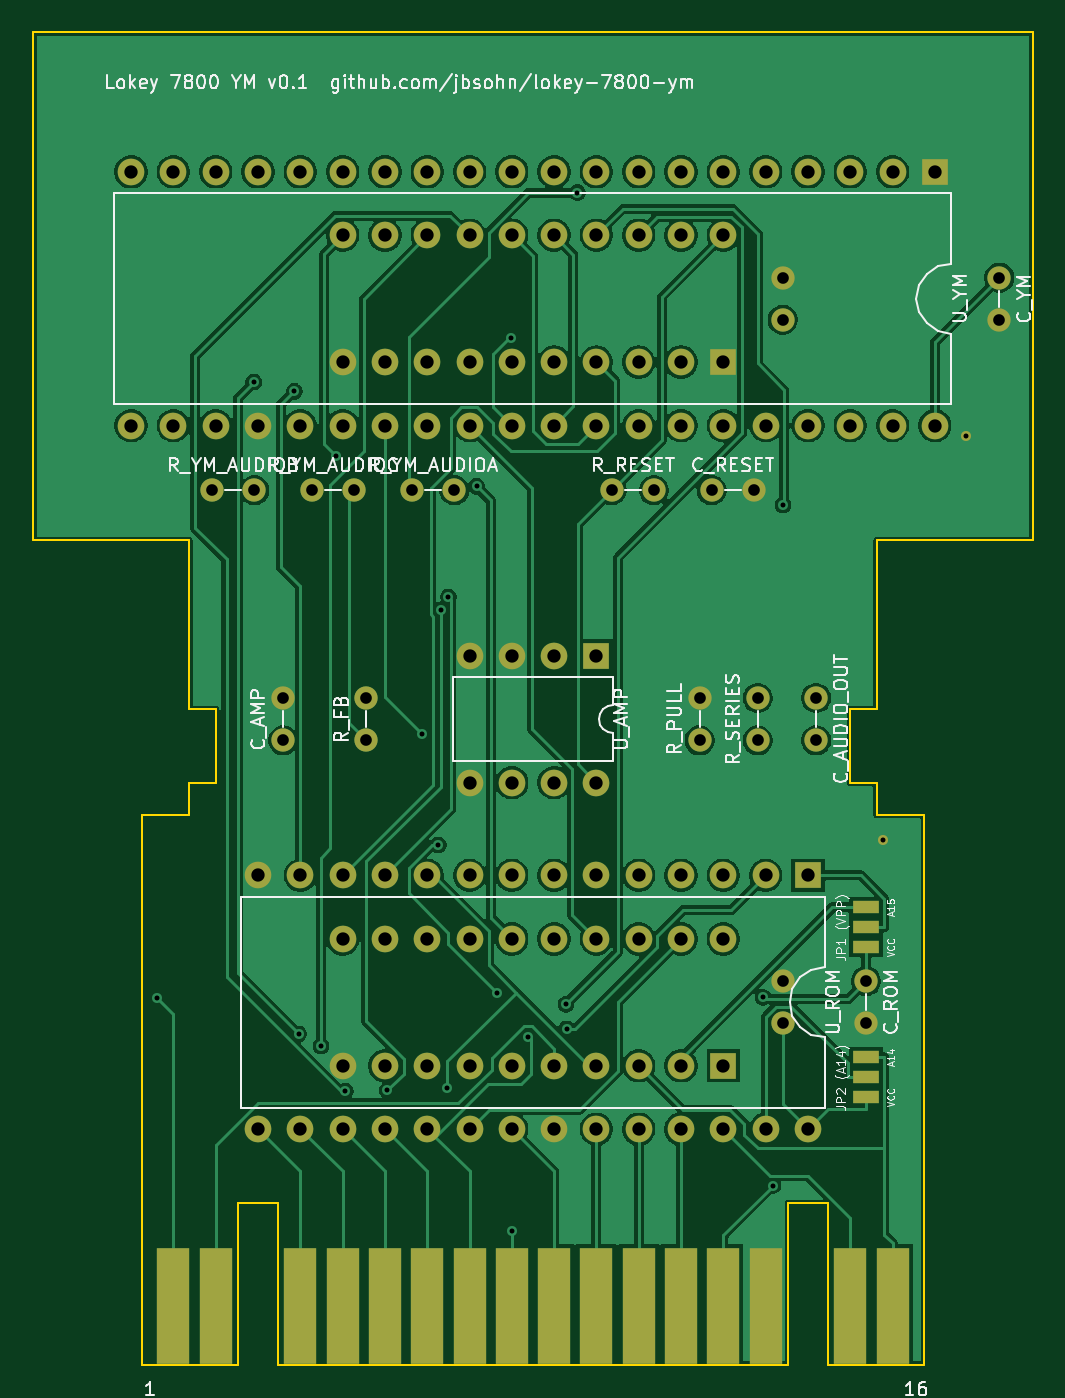
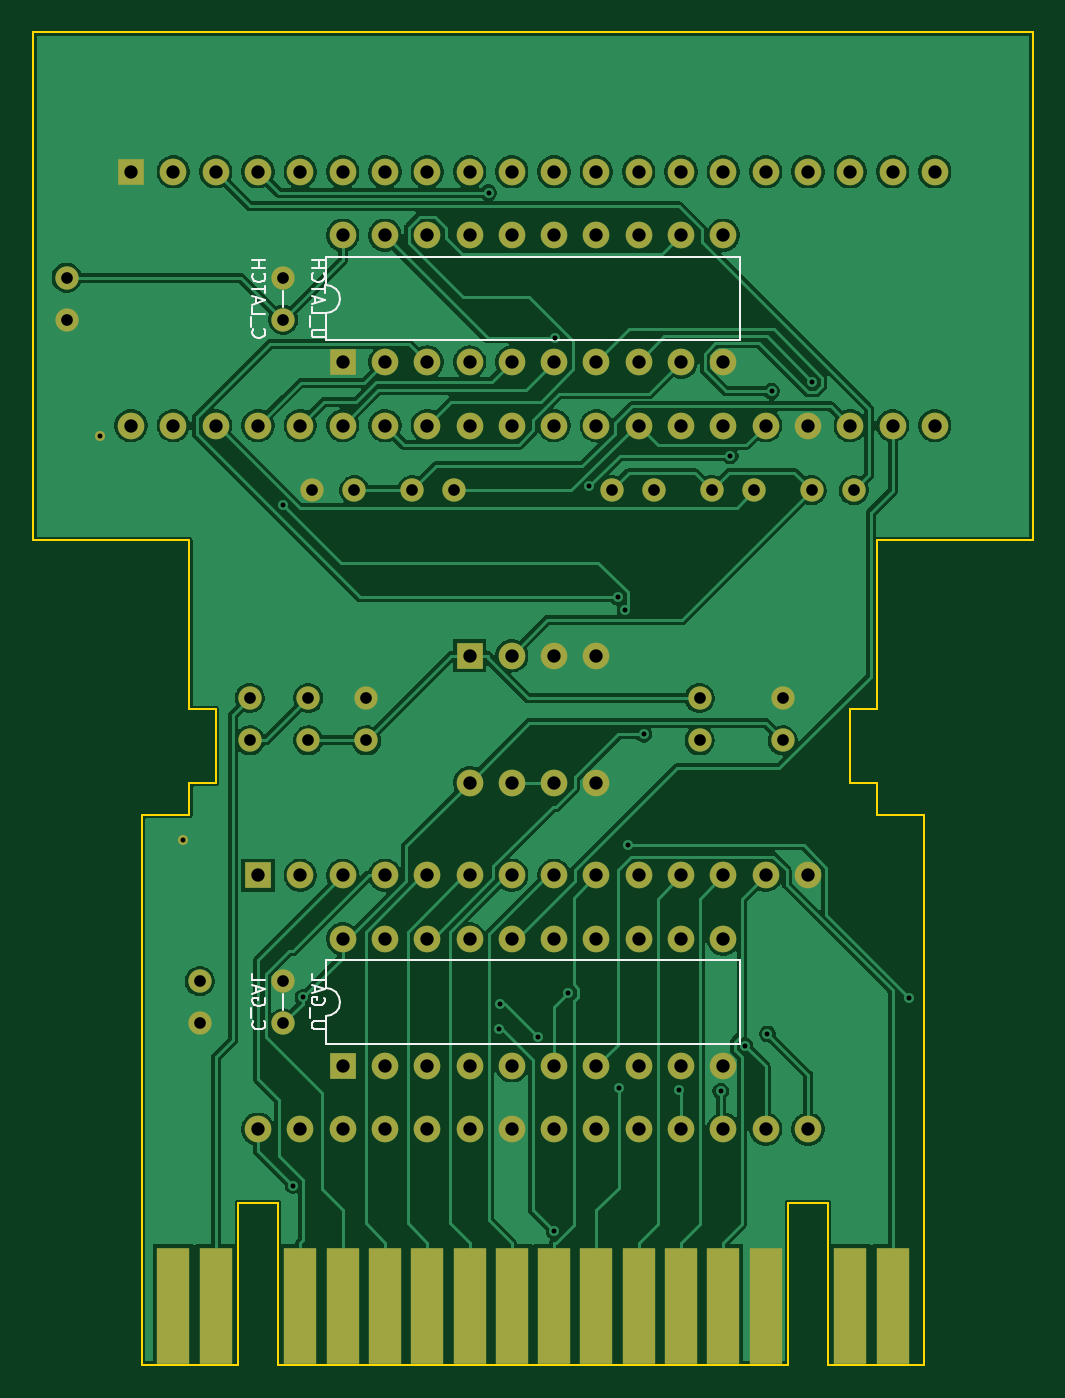
Circuit board: 10 layer files. Board 60.0 x 80.0 mm.
- bottom_copper: index-B_Cu.gbl (126287 bytes)
- bottom_mask: index-B_Mask.gbs (5164 bytes)
- paste: index-B_Paste.gbp (908 bytes)
- bottom_silk: index-B_Silkscreen.gbo (9297 bytes)
- outline: index-Edge_Cuts.gm1 (1896 bytes)
- top_copper: index-F_Cu.gtl (139911 bytes)
- top_mask: index-F_Mask.gts (5404 bytes)
- paste: index-F_Paste.gtp (1138 bytes)
- top_silk: index-F_Silkscreen.gto (75148 bytes)
- drill: index.drl (3047 bytes)

=== bottom_copper: index-B_Cu.gbl (126287 bytes, source omitted) ===
=== bottom_mask: index-B_Mask.gbs ===
%TF.GenerationSoftware,KiCad,Pcbnew,10.0.3*%
%TF.CreationDate,2026-06-23T23:37:30-04:00*%
%TF.ProjectId,index,696e6465-782e-46b6-9963-61645f706362,Rev1*%
%TF.SameCoordinates,Original*%
%TF.FileFunction,Soldermask,Bot*%
%TF.FilePolarity,Negative*%
%FSLAX46Y46*%
G04 Gerber Fmt 4.6, Leading zero omitted, Abs format (unit mm)*
G04 Created by KiCad (PCBNEW 10.0.3) date 2026-06-23 23:37:30*
%MOMM*%
%LPD*%
G01*
G04 APERTURE LIST*
%ADD10C,1.400000*%
%ADD11R,1.600000X1.600000*%
%ADD12C,1.600000*%
%ADD13C,0.600000*%
%ADD14R,2.000000X7.000000*%
G04 APERTURE END LIST*
D10*
%TO.C,C_AMP*%
X85000000Y-102520000D03*
X85000000Y-99980000D03*
%TD*%
%TO.C,C_RESET*%
X110730000Y-87500000D03*
X113270000Y-87500000D03*
%TD*%
D11*
%TO.C,U_YM*%
X124130000Y-68380000D03*
D12*
X121590000Y-68380000D03*
X119050000Y-68380000D03*
X116510000Y-68380000D03*
X113970000Y-68380000D03*
X111430000Y-68380000D03*
X108890000Y-68380000D03*
X106350000Y-68380000D03*
X103810000Y-68380000D03*
X101270000Y-68380000D03*
X98730000Y-68380000D03*
X96190000Y-68380000D03*
X93650000Y-68380000D03*
X91110000Y-68380000D03*
X88570000Y-68380000D03*
X86030000Y-68380000D03*
X83490000Y-68380000D03*
X80950000Y-68380000D03*
X78410000Y-68380000D03*
X75870000Y-68380000D03*
X75870000Y-83620000D03*
X78410000Y-83620000D03*
X80950000Y-83620000D03*
X83490000Y-83620000D03*
X86030000Y-83620000D03*
X88570000Y-83620000D03*
X91110000Y-83620000D03*
X93650000Y-83620000D03*
X96190000Y-83620000D03*
X98730000Y-83620000D03*
X101270000Y-83620000D03*
X103810000Y-83620000D03*
X106350000Y-83620000D03*
X108890000Y-83620000D03*
X111430000Y-83620000D03*
X113970000Y-83620000D03*
X116510000Y-83620000D03*
X119050000Y-83620000D03*
X121590000Y-83620000D03*
X124130000Y-83620000D03*
%TD*%
D10*
%TO.C,R_YM_AUDIOC*%
X86730000Y-87500000D03*
X89270000Y-87500000D03*
%TD*%
%TO.C,C_LATCH*%
X115000000Y-77270000D03*
X115000000Y-74730000D03*
%TD*%
%TO.C,R_PULL*%
X110000000Y-102520000D03*
X110000000Y-99980000D03*
%TD*%
D11*
%TO.C,U_ROM*%
X116510000Y-110630000D03*
D12*
X113970000Y-110630000D03*
X111430000Y-110630000D03*
X108890000Y-110630000D03*
X106350000Y-110630000D03*
X103810000Y-110630000D03*
X101270000Y-110630000D03*
X98730000Y-110630000D03*
X96190000Y-110630000D03*
X93650000Y-110630000D03*
X91110000Y-110630000D03*
X88570000Y-110630000D03*
X86030000Y-110630000D03*
X83490000Y-110630000D03*
X83490000Y-125870000D03*
X86030000Y-125870000D03*
X88570000Y-125870000D03*
X91110000Y-125870000D03*
X93650000Y-125870000D03*
X96190000Y-125870000D03*
X98730000Y-125870000D03*
X101270000Y-125870000D03*
X103810000Y-125870000D03*
X106350000Y-125870000D03*
X108890000Y-125870000D03*
X111430000Y-125870000D03*
X113970000Y-125870000D03*
X116510000Y-125870000D03*
%TD*%
D11*
%TO.C,U_GAL*%
X111430000Y-122060000D03*
D12*
X108890000Y-122060000D03*
X106350000Y-122060000D03*
X103810000Y-122060000D03*
X101270000Y-122060000D03*
X98730000Y-122060000D03*
X96190000Y-122060000D03*
X93650000Y-122060000D03*
X91110000Y-122060000D03*
X88570000Y-122060000D03*
X88570000Y-114440000D03*
X91110000Y-114440000D03*
X93650000Y-114440000D03*
X96190000Y-114440000D03*
X98730000Y-114440000D03*
X101270000Y-114440000D03*
X103810000Y-114440000D03*
X106350000Y-114440000D03*
X108890000Y-114440000D03*
X111430000Y-114440000D03*
%TD*%
D11*
%TO.C,U_AMP*%
X103810000Y-97440000D03*
D12*
X101270000Y-97440000D03*
X98730000Y-97440000D03*
X96190000Y-97440000D03*
X96190000Y-105060000D03*
X98730000Y-105060000D03*
X101270000Y-105060000D03*
X103810000Y-105060000D03*
%TD*%
D11*
%TO.C,U_LATCH*%
X111430000Y-79810000D03*
D12*
X108890000Y-79810000D03*
X106350000Y-79810000D03*
X103810000Y-79810000D03*
X101270000Y-79810000D03*
X98730000Y-79810000D03*
X96190000Y-79810000D03*
X93650000Y-79810000D03*
X91110000Y-79810000D03*
X88570000Y-79810000D03*
X88570000Y-72190000D03*
X91110000Y-72190000D03*
X93650000Y-72190000D03*
X96190000Y-72190000D03*
X98730000Y-72190000D03*
X101270000Y-72190000D03*
X103810000Y-72190000D03*
X106350000Y-72190000D03*
X108890000Y-72190000D03*
X111430000Y-72190000D03*
%TD*%
D13*
%TO.C,U7*%
X126000000Y-84250000D03*
%TD*%
%TO.C,U6*%
X121000000Y-108500000D03*
%TD*%
D10*
%TO.C,C_ROM*%
X120000000Y-116980000D03*
X120000000Y-119520000D03*
%TD*%
D14*
%TO.C,J1*%
X121590000Y-136490000D03*
X119050000Y-136490000D03*
X113970000Y-136490000D03*
X111430000Y-136490000D03*
X108890000Y-136490000D03*
X106350000Y-136490000D03*
X103810000Y-136490000D03*
X101270000Y-136490000D03*
X98730000Y-136490000D03*
X96190000Y-136490000D03*
X93650000Y-136490000D03*
X91110000Y-136490000D03*
X88570000Y-136490000D03*
X86030000Y-136490000D03*
X80950000Y-136490000D03*
X78410000Y-136490000D03*
%TD*%
D10*
%TO.C,C_YM*%
X128000000Y-74730000D03*
X128000000Y-77270000D03*
%TD*%
%TO.C,R_FB*%
X90000000Y-102520000D03*
X90000000Y-99980000D03*
%TD*%
%TO.C,C_AUDIO_OUT*%
X117000000Y-102520000D03*
X117000000Y-99980000D03*
%TD*%
%TO.C,R_RESET*%
X104730000Y-87500000D03*
X107270000Y-87500000D03*
%TD*%
%TO.C,C_GAL*%
X115000000Y-119520000D03*
X115000000Y-116980000D03*
%TD*%
%TO.C,R_SERIES*%
X113500000Y-102520000D03*
X113500000Y-99980000D03*
%TD*%
%TO.C,R_YM_AUDIOB*%
X80730000Y-87500000D03*
X83270000Y-87500000D03*
%TD*%
%TO.C,R_YM_AUDIOA*%
X92730000Y-87500000D03*
X95270000Y-87500000D03*
%TD*%
M02*

=== paste: index-B_Paste.gbp ===
%TF.GenerationSoftware,KiCad,Pcbnew,10.0.3*%
%TF.CreationDate,2026-06-23T23:37:30-04:00*%
%TF.ProjectId,index,696e6465-782e-46b6-9963-61645f706362,Rev1*%
%TF.SameCoordinates,Original*%
%TF.FileFunction,Paste,Bot*%
%TF.FilePolarity,Positive*%
%FSLAX46Y46*%
G04 Gerber Fmt 4.6, Leading zero omitted, Abs format (unit mm)*
G04 Created by KiCad (PCBNEW 10.0.3) date 2026-06-23 23:37:30*
%MOMM*%
%LPD*%
G01*
G04 APERTURE LIST*
%ADD10R,2.000000X7.000000*%
G04 APERTURE END LIST*
D10*
%TO.C,J1*%
X121590000Y-136490000D03*
X119050000Y-136490000D03*
X113970000Y-136490000D03*
X111430000Y-136490000D03*
X108890000Y-136490000D03*
X106350000Y-136490000D03*
X103810000Y-136490000D03*
X101270000Y-136490000D03*
X98730000Y-136490000D03*
X96190000Y-136490000D03*
X93650000Y-136490000D03*
X91110000Y-136490000D03*
X88570000Y-136490000D03*
X86030000Y-136490000D03*
X80950000Y-136490000D03*
X78410000Y-136490000D03*
%TD*%
M02*

=== bottom_silk: index-B_Silkscreen.gbo (9297 bytes, source omitted) ===
=== outline: index-Edge_Cuts.gm1 ===
%TF.GenerationSoftware,KiCad,Pcbnew,10.0.3*%
%TF.CreationDate,2026-06-23T23:37:30-04:00*%
%TF.ProjectId,index,696e6465-782e-46b6-9963-61645f706362,Rev1*%
%TF.SameCoordinates,Original*%
%TF.FileFunction,Profile,NP*%
%FSLAX46Y46*%
G04 Gerber Fmt 4.6, Leading zero omitted, Abs format (unit mm)*
G04 Created by KiCad (PCBNEW 10.0.3) date 2026-06-23 23:37:30*
%MOMM*%
%LPD*%
G01*
G04 APERTURE LIST*
%TA.AperFunction,Profile*%
%ADD10C,0.100000*%
%TD*%
G04 APERTURE END LIST*
D10*
X70000000Y-60000000D02*
X130000000Y-60000000D01*
X70000000Y-90500000D02*
X70000000Y-60000000D01*
X76500000Y-107000000D02*
X79360000Y-107000000D01*
X76500000Y-140000000D02*
X76500000Y-107000000D01*
X79360000Y-90500000D02*
X70000000Y-90500000D01*
X79360000Y-100630000D02*
X79360000Y-90500000D01*
X79360000Y-105080000D02*
X80950000Y-105080000D01*
X79360000Y-107000000D02*
X79360000Y-105080000D01*
X80950000Y-100630000D02*
X79360000Y-100630000D01*
X80950000Y-105080000D02*
X80950000Y-100630000D01*
X82290000Y-130300000D02*
X82290000Y-140000000D01*
X82290000Y-140000000D02*
X76500000Y-140000000D01*
X84690000Y-130300000D02*
X82290000Y-130300000D01*
X84690000Y-140000000D02*
X84690000Y-130300000D01*
X115310000Y-130300000D02*
X115310000Y-140000000D01*
X115310000Y-140000000D02*
X84690000Y-140000000D01*
X117710000Y-130300000D02*
X115310000Y-130300000D01*
X117710000Y-140000000D02*
X117710000Y-130300000D01*
X119050000Y-100630000D02*
X119050000Y-105080000D01*
X119050000Y-105080000D02*
X120640000Y-105080000D01*
X120640000Y-90500000D02*
X120640000Y-100630000D01*
X120640000Y-100630000D02*
X119050000Y-100630000D01*
X120640000Y-105080000D02*
X120640000Y-107000000D01*
X120640000Y-107000000D02*
X123500000Y-107000000D01*
X123500000Y-107000000D02*
X123500000Y-140000000D01*
X123500000Y-140000000D02*
X117710000Y-140000000D01*
X130000000Y-60000000D02*
X130000000Y-90500000D01*
X130000000Y-90500000D02*
X120640000Y-90500000D01*
M02*

=== top_copper: index-F_Cu.gtl (139911 bytes, source omitted) ===
=== top_mask: index-F_Mask.gts (5404 bytes, source omitted) ===
=== paste: index-F_Paste.gtp ===
%TF.GenerationSoftware,KiCad,Pcbnew,10.0.3*%
%TF.CreationDate,2026-06-23T23:37:30-04:00*%
%TF.ProjectId,index,696e6465-782e-46b6-9963-61645f706362,Rev1*%
%TF.SameCoordinates,Original*%
%TF.FileFunction,Paste,Top*%
%TF.FilePolarity,Positive*%
%FSLAX46Y46*%
G04 Gerber Fmt 4.6, Leading zero omitted, Abs format (unit mm)*
G04 Created by KiCad (PCBNEW 10.0.3) date 2026-06-23 23:37:30*
%MOMM*%
%LPD*%
G01*
G04 APERTURE LIST*
%ADD10R,1.600000X0.800000*%
%ADD11R,2.000000X7.000000*%
G04 APERTURE END LIST*
D10*
%TO.C,JP1*%
X120000000Y-114950000D03*
X120000000Y-113750000D03*
X120000000Y-112550000D03*
%TD*%
D11*
%TO.C,J1*%
X78410000Y-136490000D03*
X80950000Y-136490000D03*
X86030000Y-136490000D03*
X88570000Y-136490000D03*
X91110000Y-136490000D03*
X93650000Y-136490000D03*
X96190000Y-136490000D03*
X98730000Y-136490000D03*
X101270000Y-136490000D03*
X103810000Y-136490000D03*
X106350000Y-136490000D03*
X108890000Y-136490000D03*
X111430000Y-136490000D03*
X113970000Y-136490000D03*
X119050000Y-136490000D03*
X121590000Y-136490000D03*
%TD*%
D10*
%TO.C,JP2*%
X120000000Y-123950000D03*
X120000000Y-122750000D03*
X120000000Y-121550000D03*
%TD*%
M02*

=== top_silk: index-F_Silkscreen.gto (75148 bytes, source omitted) ===
=== drill: index.drl ===
M48
; DRILL file KiCad 10.0.3 date 2026-06-23T23:37:30
; FORMAT={-:-/ absolute / metric / decimal}
; #@! TF.CreationDate,2026-06-23T23:37:30-04:00
; #@! TF.GenerationSoftware,Kicad,Pcbnew,10.0.3
; #@! TF.FileFunction,MixedPlating,1,2
FMAT,2
METRIC
; #@! TA.AperFunction,Plated,PTH,ViaDrill
T1C0.300
; #@! TA.AperFunction,Plated,PTH,ComponentDrill
T2C0.300
; #@! TA.AperFunction,Plated,PTH,ComponentDrill
T3C0.700
; #@! TA.AperFunction,Plated,PTH,ComponentDrill
T4C0.800
%
G90
G05
T1
X77.41Y-117.966
X83.235Y-81.003
X85.667Y-81.555
X85.92Y-120.158
X87.268Y-120.865
X88.157Y-85.432
X88.724Y-123.589
X91.25Y-123.527
X93.349Y-102.155
X94.309Y-108.806
X94.468Y-94.7
X94.859Y-123.405
X94.914Y-93.918
X96.617Y-87.262
X97.869Y-117.68
X98.669Y-78.388
X98.731Y-131.974
X99.709Y-120.319
X101.975Y-118.363
X102.015Y-119.847
X102.67Y-69.637
X113.816Y-117.951
X114.418Y-129.263
X115.007Y-88.399
T2
X121.0Y-108.5
X126.0Y-84.25
T3
X80.73Y-87.5
X83.27Y-87.5
X85.0Y-99.98
X85.0Y-102.52
X86.73Y-87.5
X89.27Y-87.5
X90.0Y-99.98
X90.0Y-102.52
X92.73Y-87.5
X95.27Y-87.5
X104.73Y-87.5
X107.27Y-87.5
X110.0Y-99.98
X110.0Y-102.52
X110.73Y-87.5
X113.27Y-87.5
X113.5Y-99.98
X113.5Y-102.52
X115.0Y-74.73
X115.0Y-77.27
X115.0Y-116.98
X115.0Y-119.52
X117.0Y-99.98
X117.0Y-102.52
X120.0Y-116.98
X120.0Y-119.52
X128.0Y-74.73
X128.0Y-77.27
T4
X75.87Y-68.38
X75.87Y-83.62
X78.41Y-68.38
X78.41Y-83.62
X80.95Y-68.38
X80.95Y-83.62
X83.49Y-68.38
X83.49Y-83.62
X83.49Y-110.63
X83.49Y-125.87
X86.03Y-68.38
X86.03Y-83.62
X86.03Y-110.63
X86.03Y-125.87
X88.57Y-68.38
X88.57Y-72.19
X88.57Y-79.81
X88.57Y-83.62
X88.57Y-110.63
X88.57Y-114.44
X88.57Y-122.06
X88.57Y-125.87
X91.11Y-68.38
X91.11Y-72.19
X91.11Y-79.81
X91.11Y-83.62
X91.11Y-110.63
X91.11Y-114.44
X91.11Y-122.06
X91.11Y-125.87
X93.65Y-68.38
X93.65Y-72.19
X93.65Y-79.81
X93.65Y-83.62
X93.65Y-110.63
X93.65Y-114.44
X93.65Y-122.06
X93.65Y-125.87
X96.19Y-68.38
X96.19Y-72.19
X96.19Y-79.81
X96.19Y-83.62
X96.19Y-97.44
X96.19Y-105.06
X96.19Y-110.63
X96.19Y-114.44
X96.19Y-122.06
X96.19Y-125.87
X98.73Y-68.38
X98.73Y-72.19
X98.73Y-79.81
X98.73Y-83.62
X98.73Y-97.44
X98.73Y-105.06
X98.73Y-110.63
X98.73Y-114.44
X98.73Y-122.06
X98.73Y-125.87
X101.27Y-68.38
X101.27Y-72.19
X101.27Y-79.81
X101.27Y-83.62
X101.27Y-97.44
X101.27Y-105.06
X101.27Y-110.63
X101.27Y-114.44
X101.27Y-122.06
X101.27Y-125.87
X103.81Y-68.38
X103.81Y-72.19
X103.81Y-79.81
X103.81Y-83.62
X103.81Y-97.44
X103.81Y-105.06
X103.81Y-110.63
X103.81Y-114.44
X103.81Y-122.06
X103.81Y-125.87
X106.35Y-68.38
X106.35Y-72.19
X106.35Y-79.81
X106.35Y-83.62
X106.35Y-110.63
X106.35Y-114.44
X106.35Y-122.06
X106.35Y-125.87
X108.89Y-68.38
X108.89Y-72.19
X108.89Y-79.81
X108.89Y-83.62
X108.89Y-110.63
X108.89Y-114.44
X108.89Y-122.06
X108.89Y-125.87
X111.43Y-68.38
X111.43Y-72.19
X111.43Y-79.81
X111.43Y-83.62
X111.43Y-110.63
X111.43Y-114.44
X111.43Y-122.06
X111.43Y-125.87
X113.97Y-68.38
X113.97Y-83.62
X113.97Y-110.63
X113.97Y-125.87
X116.51Y-68.38
X116.51Y-83.62
X116.51Y-110.63
X116.51Y-125.87
X119.05Y-68.38
X119.05Y-83.62
X121.59Y-68.38
X121.59Y-83.62
X124.13Y-68.38
X124.13Y-83.62
M30
